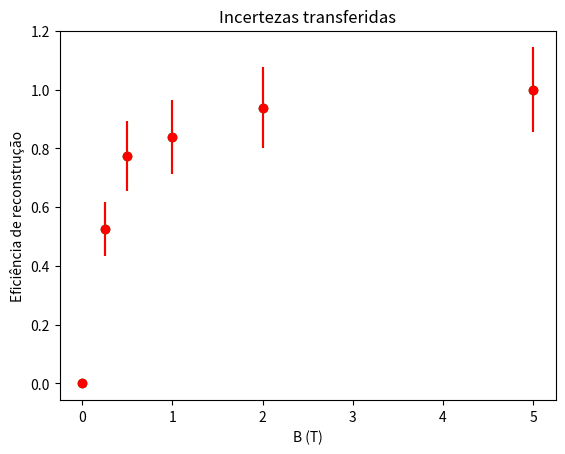

Python code for this plot: (Note: this script raises an exception after producing the figure.)
import pandas as pd
import numpy as np
import matplotlib
from matplotlib import pyplot as plt

#ArCO2 (70/30)
#Size = 15cm
#E = 2GeV

#mais energias
x = [0.001,0.25,0.5,1.,2.,5.] #campo magnético
y0 = [0.,0.525773,0.773196,0.838384,0.938144,1.] #porcentagem
incx = [0.,0.,0.,0.,0.,0.]
incy0 = [0.,0.0909407,0.118888,0.124773,0.136912,0.143592]
#não estou conseguindo coletar parâmetros de ajuste sempre, sendo necessário obter manualmente

y = np.array(y0)
incy = np.array(incy0)

yRes = np.array(x)

# visualizando os dados pelo gráfico

plt.figure() 
plt.errorbar(x, y, incy, incx,'og')
plt.title("Porcentagem de dados no intervalo de ajuste 3\u03C3 \n para ArCO2(70/30), E=2GeV, Aresta=30cm")
plt.xlabel("B (T)")
plt.ylabel("Eficiência de reconstrução")
plt.show()

incy


#não precisa linearizar
#criando numpy array para x
xarray = np.array(x)
incxarray = np.array(incx)
#criando numpy array para y
yarray = np.array(y)

#minimos quadrados
#ajustando a reta (RLS) para obter uma estimativa boa de dy/dx
f_de_x = np.polyfit(x,yarray,1)
f_de_x
print("coeficiente angular: ", f_de_x[0])

#transferindo incerteza de x para y
print('incertezas em y (originais): ',incy)
incyarray = np.array(incy)
incytransf = np.sqrt(np.power(f_de_x[0]*incxarray,2)+np.power(incyarray,2)) 
np.set_printoptions(precision=3)
print('incertezas em y (novos val.):', incytransf)
#incremento % da transferência da incerteza de z para y
(incytransf/incyarray-1)*100

#plotando gráfico com as incertezas transferidas para a variável dependente (y), o 0 (zero) se refere a incertezas x
plt.errorbar(x, y, incytransf,0,'or')
plt.title("Incertezas transferidas")
plt.xlabel("B (T)")
plt.ylabel("Eficiência de reconstrução")
print("imprimindo gráfico com as incertezas transferidas")
plt.show()

#matriz de covariancia
#fitpars = np.polyfit(z,yarray,1,full="False",cov='True')
np.set_printoptions(precision=9)
fitpars, cov_pars = np.polyfit(x,yarray,1,w=np.power(incytransf,-1),cov='True')
print(fitpars)
print("imprimindo matriz de covariânica...")
print(cov_pars)
cov_pars

#coeficientes da do grafico
p_0 = fitpars[0] #coef ang
p_1 = fitpars[1] #coef lin
s_p_0 = np.sqrt(cov_pars[0][0]) #incert p_0
s_p_1 = np.sqrt(cov_pars[1][1]) #incert p_1
rp_0 = np.round(p_0,3) #mudei precisão pra 4, era 2
rp_1 = np.round(p_1,2)
rs_p_0 = np.round(s_p_0,3) #mudei precisao pra 4, era 2
rs_p_1 = np.round(s_p_1,2)
print("Os coeficientes da reta são:")
print("coef. angular=",rp_0,"+-",rs_p_0)
print("coef. linear=",rp_1,"+-",rs_p_1)

#graficando o ajuste aos pontos
xline = xarray #não sei pq, mas nao aceitou 'x', pois numpy.float64 object cannot be interpreted as an integer
yline = fitpars[1] + fitpars[0] * xarray
#yline2 = 1.*xarray #y=x
plt.errorbar(x, y, incytransf,label="dados",fmt='or')
plt.title("Porcentagem de dados no intervalo de ajuste 3\u03C3 com ajuste \n para ArCO2(70/30), E=2GeV, Aresta=30cm")
plt.xlabel("B (T)")
plt.ylabel("Eficiência de reconstrução")
#incluindo a linha do ajuste linear, k=preto, '--' = linha tracejada
plt.plot(xline, yline, 'k--',label='ang. coef.='+str(rp_0)+'+-'+str(rs_p_0))
#mostrando a legenda no gráfico - o texto da legenda é definido por label='texto'
plt.legend()
print("imprimindo ajuste de reta...")
plt.show()

#qualidade do ajuste
#calulando chi^2_red
yhat = np.polyval(fitpars, x)
chi_squared = np.sum(((yhat - yarray)/incytransf) ** 2)
chi2_red = chi_squared/(len(x)-2)
chi2_red
print("chi quadrado reduzido = ", chi2_red)

#grafico de residuos
resid = (yhat - yarray) #original
#resid = (yRes - yarray) #y=x
plt.plot(x, resid, 'or')
plt.title("Gráfico de resíduos")
plt.xlabel("GeV")
plt.ylabel("residuos (GeV)")
plt.axhline(y=0, color='k', linestyle='-')
print("imprimindo gráfico de resíduos...")
plt.show()

